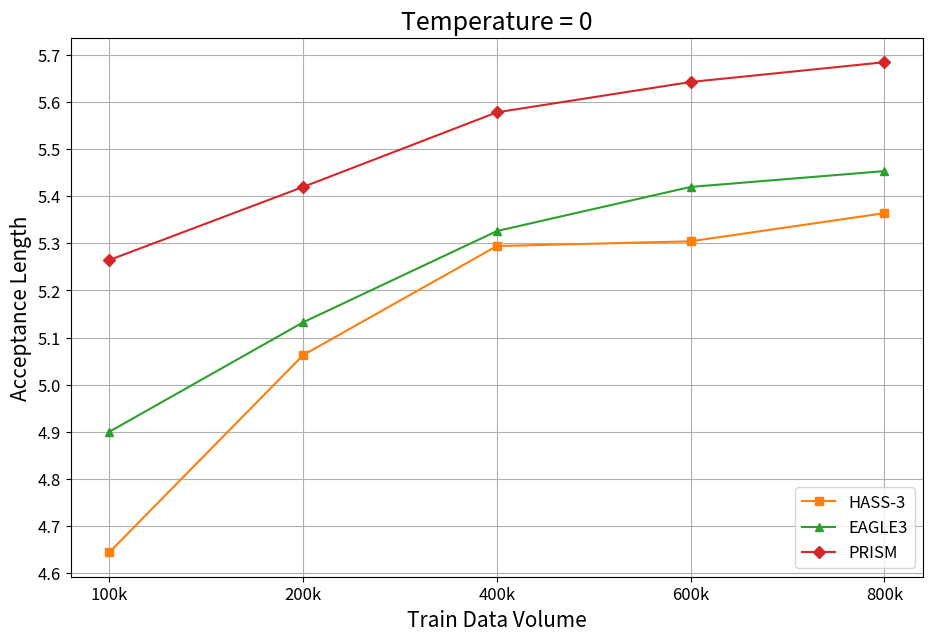
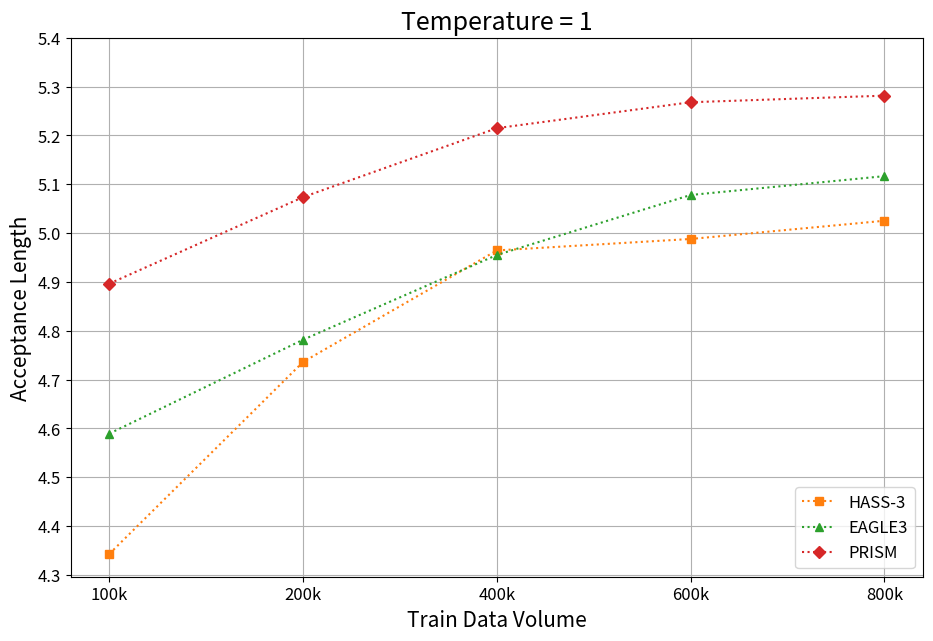

These charts were generated, in order, by the following Python code:
import numpy as np
from matplotlib import pyplot as plt

config = {
    "HASS-3": {
        "color": "#ff7f0e",
        "marker": "s"
    },
    "EAGLE3": {
        "color": "#2ca02c",
        "marker": "^"
    },
    "PRISM": {
        "color": "#d62728",
        "marker": "D"
    }
}

xticks = ["100k", "200k", "400k", "600k", "800k"]

exps = {
    "MT-bench": {
        "HASS-3": np.array([
            [4.56893, 4.96362, 5.15366, 5.20137, 5.24480],
            [4.13570, 4.47675, 4.68349, 4.76328, 4.80118]
        ]),
        "EAGLE3": np.array([
            [4.83510, 5.09287, 5.32010, 5.36137, 5.41319],
            [4.42497, 4.66181, 4.86650, 4.92450, 4.89523]
        ]),
        "PRISM": np.array([
            [5.14252, 5.27539, 5.43683, 5.51294, 5.55223],
            [4.66488, 4.76437, 4.96659, 5.06792, 4.98788]
        ])
    },
    "HumanEval": {
        "HASS-3": np.array([
            [5.57321, 5.83132, 6.06818, 6.09143, 6.12733],
            [5.32623, 5.66073, 5.81162, 5.82378, 5.85317]
        ]),
        "EAGLE3": np.array([
            [5.84186, 5.99639, 6.16379, 6.21239, 6.25450],
            [5.53334, 5.63587, 5.83999, 5.99121, 6.00221]
        ]),
        "PRISM": np.array([
            [6.16391, 6.26005, 6.38158, 6.43769, 6.46091],
            [5.82073, 6.00615, 6.07868, 6.11884, 6.20578]
        ])
    },
    "GSM8K": {
        "HASS-3": np.array([
            [5.14749, 5.64556, 5.83745, 5.91626, 5.91216],
            [4.87022, 5.42925, 5.66350, 5.68835, 5.74633]
        ]),
        "EAGLE3": np.array([
            [5.38041, 5.74095, 5.90802, 6.06136, 6.08128],
            [5.19030, 5.53035, 5.65158, 5.81728, 5.84843]
        ]),
        "PRISM": np.array([
            [5.86677, 6.00308, 6.14677, 6.21298, 6.23580],
            [5.57597, 5.71765, 5.96026, 6.03565, 5.97620]
        ])
    },
    "Alpaca": {
        "HASS-3": np.array([
            [4.78656, 5.17630, 5.43573, 5.44340, 5.43318],
            [4.40090, 4.84232, 5.05960, 5.06703, 5.09216]
        ]),
        "EAGLE3": np.array([
            [5.13071, 5.39130, 5.53601, 5.59397, 5.64190],
            [4.86603, 4.90671, 5.07212, 5.17077, 5.33028]
        ]),
        "PRISM": np.array([
            [5.29137, 5.43755, 5.60986, 5.65036, 5.71664],
            [4.99205, 5.09049, 5.27211, 5.21822, 5.28823]
        ])
    },
    "CNN/DM": {
        "HASS-3": np.array([
            [4.15562, 4.66771, 4.94444, 4.88727, 5.13111],
            [3.86624, 4.25736, 4.54411, 4.43344, 4.61062]
        ]),
        "EAGLE3": np.array([
            [4.28696, 4.41948, 4.71347, 4.85753, 4.83344],
            [3.88663, 4.12648, 4.33049, 4.41356, 4.44261]
        ]),
        "PRISM": np.array([
            [4.87432, 5.07487, 5.27624, 5.38739, 5.42418],
            [4.41422, 4.69108, 4.79490, 4.85537, 4.89076]
        ])
    },
    "Natural Ques.": {
        "HASS-3": np.array([
            [3.63343, 4.09168, 4.32561, 4.28565, 4.33502],
            [3.46048, 3.75132, 4.02459, 4.15171, 4.04818]
        ]),
        "EAGLE3": np.array([
            [3.92492, 4.15292, 4.31472, 4.43129, 4.49520],
            [3.63554, 3.82915, 3.97047, 4.15073, 4.18076]
        ]),
        "PRISM": np.array([
            [4.24841, 4.46707, 4.61694, 4.65323, 4.71661],
            [3.91144, 4.17247, 4.21648, 4.31143, 4.33946]
        ])
    }
}

means = {
    "HASS-3": np.zeros((2, 5)),
    "EAGLE3": np.zeros((2, 5)),
    "PRISM": np.zeros((2, 5))
}

for results in exps.values():
    for model, values in results.items():
        means[model] += values / 6.0

for temperature in [0, 1]:
    plt.figure(figsize=(11, 7))

    for model, values in means.items():
        plt.plot(
            range(1, 6),
            values[temperature],
            color=config[model]["color"],
            marker=config[model]["marker"],
            linestyle="-" if temperature == 0 else ":"
        )

    plt.grid()
    plt.legend(["HASS-3", "EAGLE3", "PRISM"], loc="lower right", fontsize=12)
    plt.title(f"Temperature = {temperature}", fontsize=18)

    plt.xticks(range(1, 6), xticks, fontsize=12)
    plt.xlabel("Train Data Volume", fontsize=15)

    if temperature == 0:
        plt.yticks(np.arange(4.6, 5.7, 0.1), fontsize=12)
    else:
        plt.yticks(np.arange(4.3, 5.4, 0.1), fontsize=12)
    plt.ylabel("Acceptance Length", fontsize=15)
